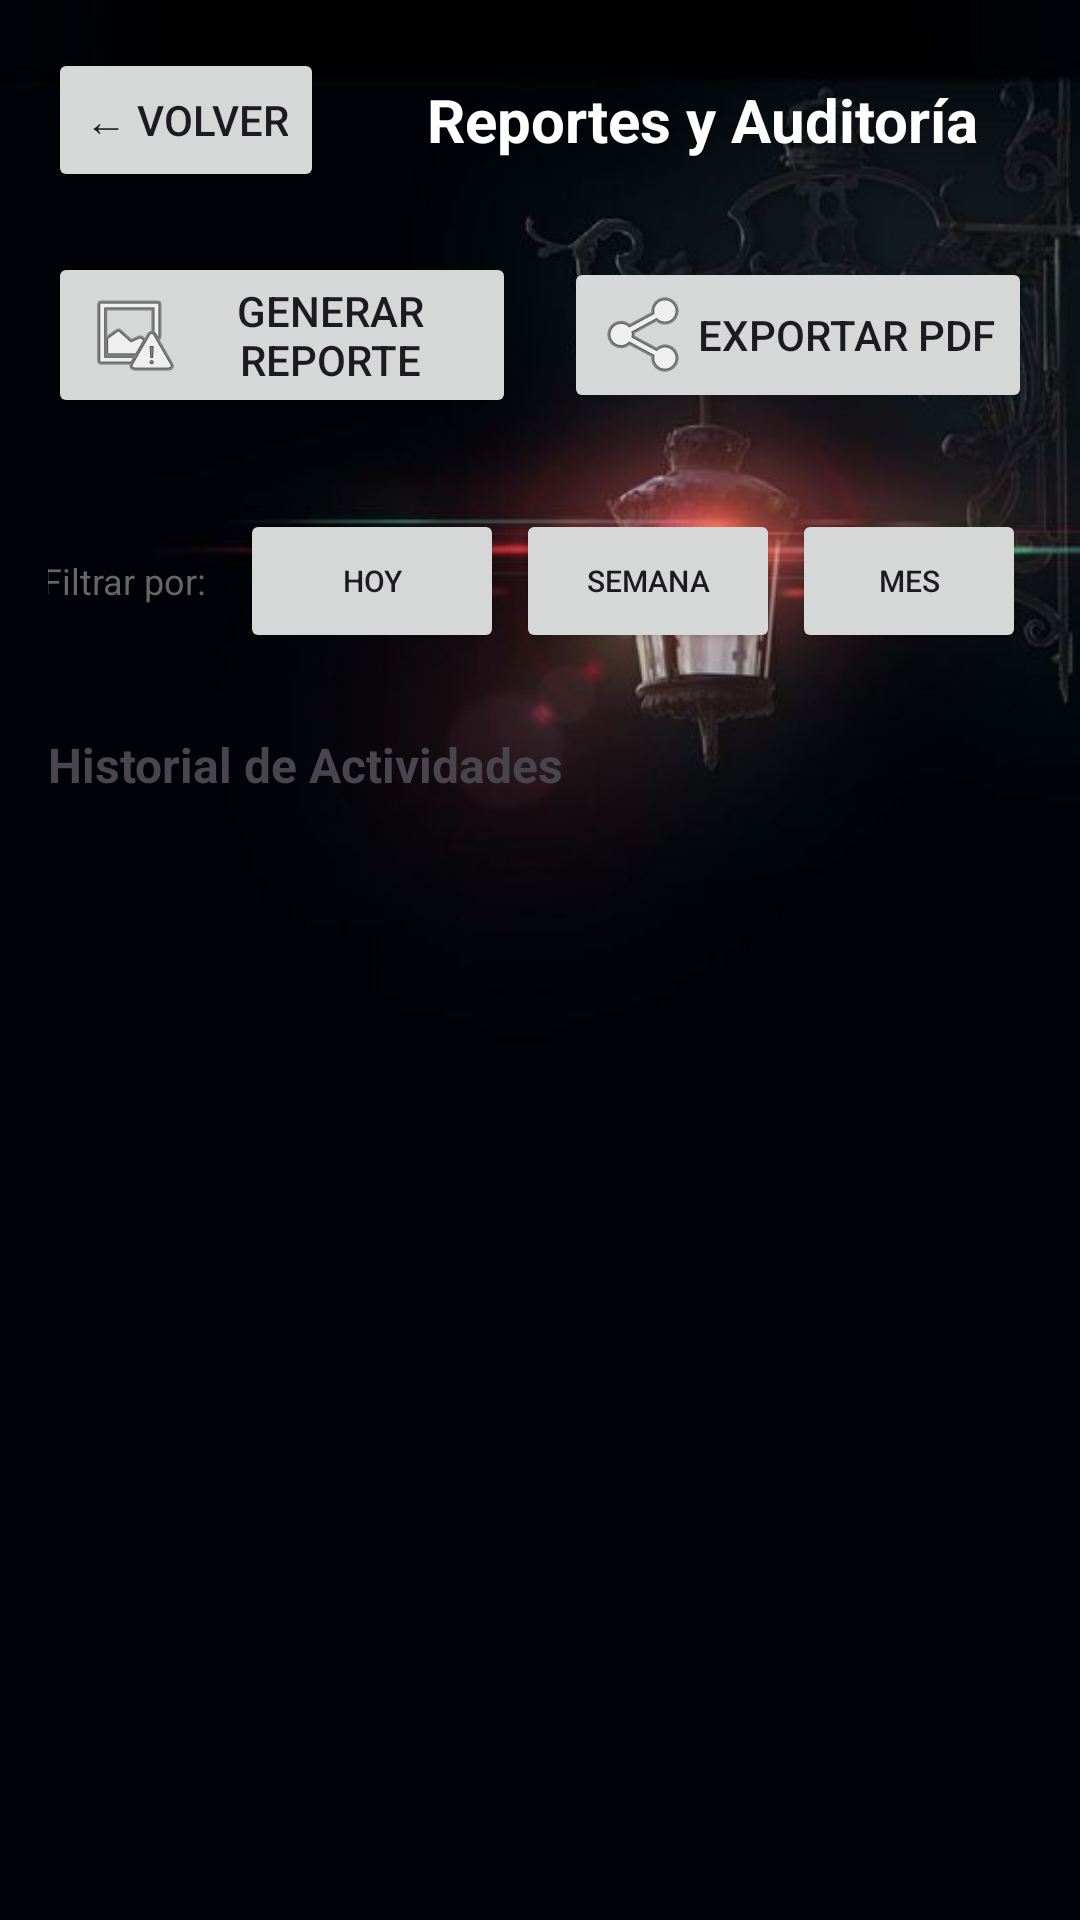

Here is an Android app screen rendered from its layout file. Give the layout XML and the strings, colors and styles it references.
<!-- AndroidManifest.xml: application theme Theme.InventariosTareas -->
<!-- res/layout/activity_reportes.xml -->
<?xml version="1.0" encoding="utf-8"?>
<LinearLayout xmlns:android="http://schemas.android.com/apk/res/android"
    android:layout_width="match_parent"
    android:layout_height="match_parent"
    xmlns:tools="http://schemas.android.com/tools"
    android:orientation="vertical"
    android:padding="16dp"
    tools:context=".ReportesActivity"
    android:background="@drawable/background_back18">

    
    <LinearLayout
        android:layout_width="match_parent"
        android:layout_height="wrap_content"
        android:orientation="horizontal"
        android:gravity="center_vertical"
        android:layout_marginBottom="20dp">

        <Button
            android:id="@+id/btnVolver"
            android:layout_width="wrap_content"
            android:layout_height="wrap_content"
            android:text="← Volver"
            android:layout_marginEnd="16dp"/>

        <TextView
            android:layout_width="0dp"
            android:layout_height="wrap_content"
            android:layout_weight="1"
            android:textColor="@color/white"
            android:text="Reportes y Auditoría"
            android:textSize="20sp"
            android:textStyle="bold"
            android:gravity="center"/>
    </LinearLayout>

    
    <LinearLayout
        android:layout_width="match_parent"
        android:layout_height="wrap_content"
        android:orientation="horizontal"
        android:gravity="center"
        android:layout_marginBottom="20dp">

        <Button
            android:id="@+id/btnGenerarReporte"
            android:layout_width="0dp"
            android:layout_height="wrap_content"
            android:layout_weight="1"
            android:text="Generar Reporte"
            android:layout_marginEnd="8dp"
            android:drawableStart="@android:drawable/ic_menu_report_image"/>

        <Button
            android:id="@+id/btnExportarPDF"
            android:layout_width="0dp"
            android:layout_height="wrap_content"
            android:layout_weight="1"
            android:text="Exportar PDF"
            android:layout_marginStart="8dp"
            android:drawableStart="@android:drawable/ic_menu_share"/>
    </LinearLayout>

    
    <LinearLayout
        android:layout_width="match_parent"
        android:layout_height="wrap_content"
        android:orientation="horizontal"
        android:gravity="center"
        android:layout_marginBottom="16dp">

        <TextView
            android:layout_width="wrap_content"
            android:layout_height="wrap_content"
            android:text="Filtrar por: "
            android:textSize="12sp"

            android:textColor="#666666"/>

        <Button
            android:layout_width="wrap_content"
            android:layout_height="wrap_content"
            android:text="Hoy"
            android:textSize="10sp"
            android:layout_marginStart="8dp"/>

        <Button
            android:layout_width="wrap_content"
            android:layout_height="wrap_content"
            android:text="Semana"
            android:textSize="10sp"
            android:layout_marginStart="4dp"/>

        <Button
            android:layout_width="wrap_content"
            android:layout_height="wrap_content"
            android:text="Mes"
            android:textSize="10sp"
            android:layout_marginStart="4dp"/>

        <Button
            android:layout_width="wrap_content"
            android:layout_height="wrap_content"
            android:text="Todo"
            android:textSize="10sp"
            android:layout_marginStart="4dp"/>
    </LinearLayout>

    
    <TextView
        android:layout_width="match_parent"
        android:layout_height="wrap_content"
        android:text="Historial de Actividades"
        android:textSize="16sp"
        android:textStyle="bold"
        android:layout_marginBottom="8dp"/>

    <androidx.recyclerview.widget.RecyclerView
        android:id="@+id/recyclerViewReportes"
        android:layout_width="match_parent"
        android:layout_height="match_parent" />

</LinearLayout>
<!-- resources referenced by this layout -->
<resources>
  <!-- drawable background_back18: jpg bitmap (drawable, 16290 bytes) -->
  <style name="Theme.InventariosTareas" parent="Base.Theme.InventariosTareas" />
  <style name="Base.Theme.InventariosTareas" parent="Theme.Material3.DayNight.NoActionBar">
          
          
      </style>
  <!-- not gathered from this repository: default colours our renderer supplied (Android Studio template values) -->
  <color name="white">#FFFFFFFF</color>
</resources>
